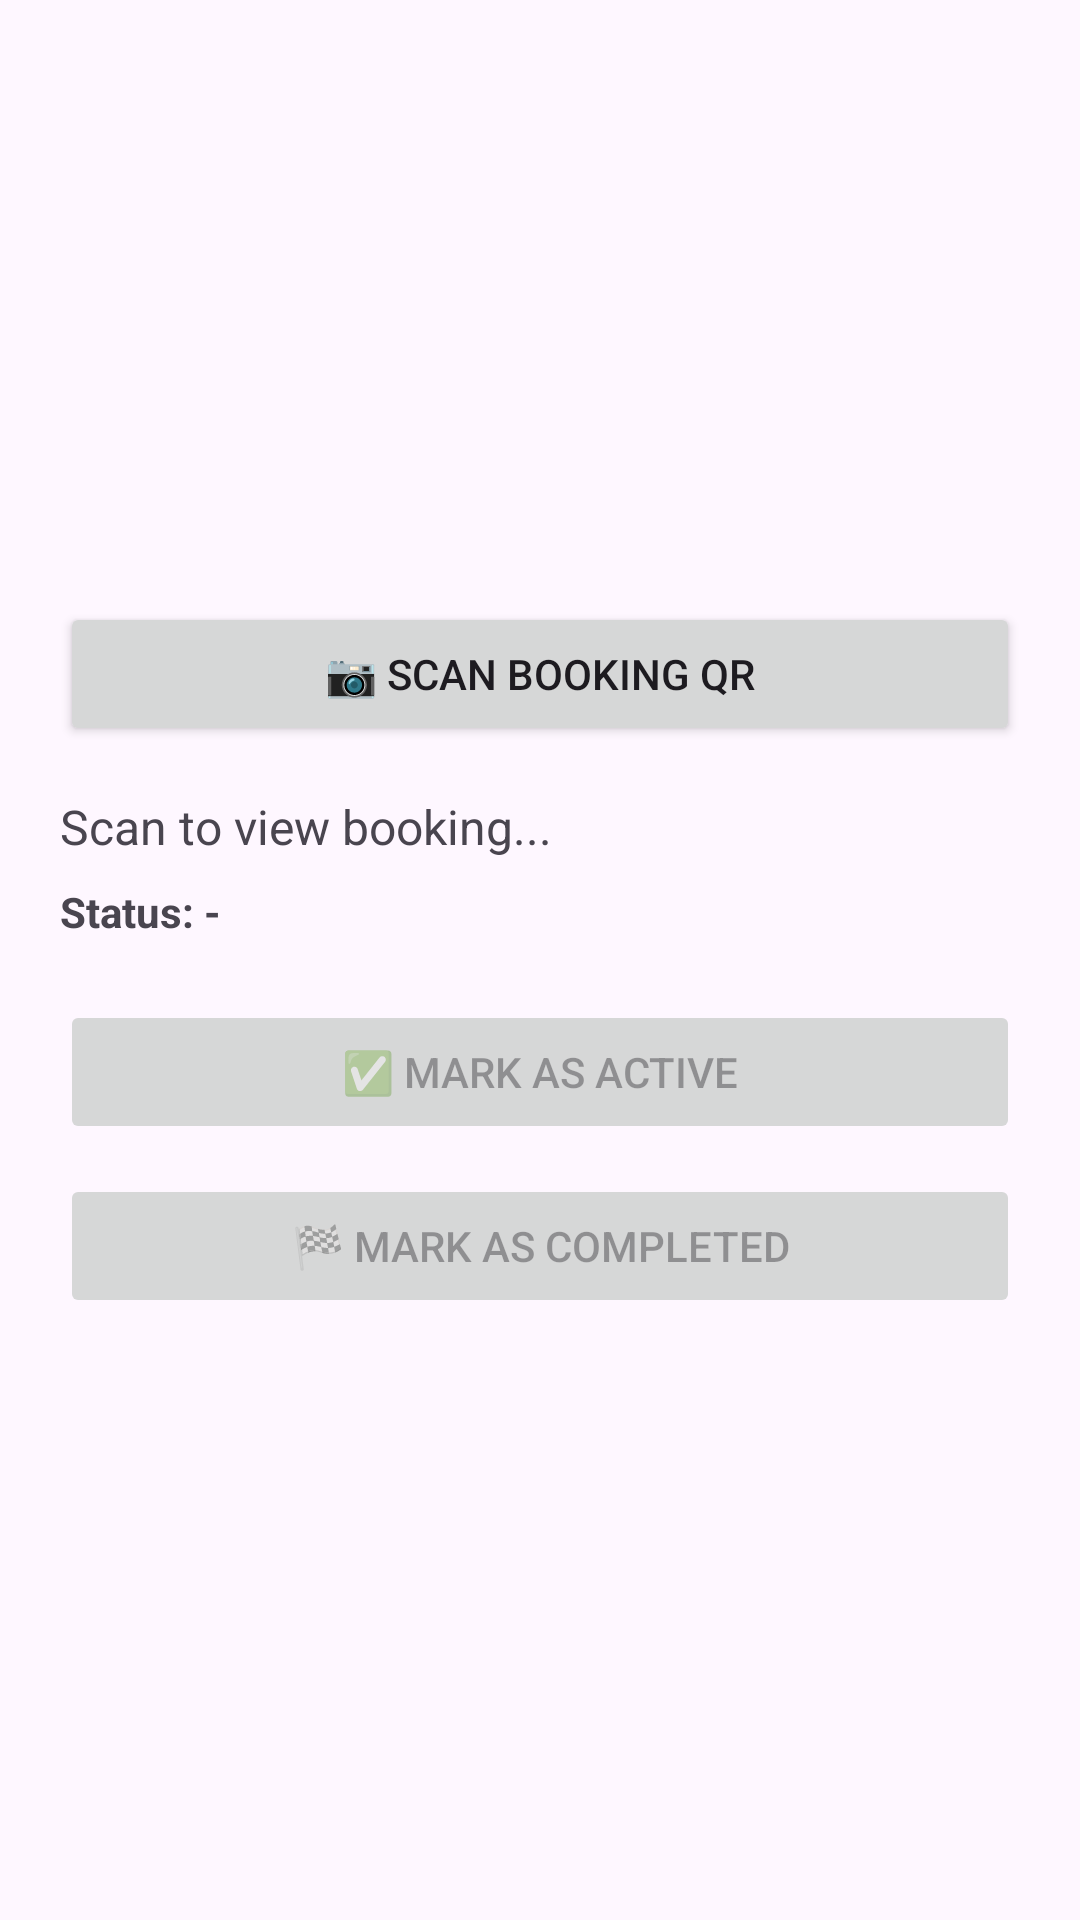

Here is an Android app screen rendered from its layout file. Give the layout XML and the strings, colors and styles it references.
<!-- AndroidManifest.xml: application theme Theme.EVChargingApp -->
<!-- res/layout/activity_evoperator_scan.xml -->
<LinearLayout xmlns:android="http://schemas.android.com/apk/res/android"
    android:orientation="vertical"
    android:padding="20dp"
    android:gravity="center"
    android:layout_width="match_parent"
    android:layout_height="match_parent">

    <Button
        android:id="@+id/btnScan"
        android:text="📷 Scan Booking QR"
        android:layout_width="match_parent"
        android:layout_height="wrap_content"/>

    <TextView
        android:id="@+id/tvResult"
        android:text="Scan to view booking..."
        android:layout_marginTop="16dp"
        android:textSize="16sp"
        android:layout_width="match_parent"
        android:layout_height="wrap_content"/>

    <TextView
        android:id="@+id/tvStatus"
        android:text="Status: -"
        android:textStyle="bold"
        android:layout_marginTop="8dp"
        android:layout_width="match_parent"
        android:layout_height="wrap_content"/>

    <Button
        android:id="@+id/btnConfirmActive"
        android:text="✅ Mark as Active"
        android:layout_marginTop="20dp"
        android:enabled="false"
        android:layout_width="match_parent"
        android:layout_height="wrap_content"/>

    <Button
        android:id="@+id/btnMarkComplete"
        android:text="🏁 Mark as Completed"
        android:layout_marginTop="10dp"
        android:enabled="false"
        android:layout_width="match_parent"
        android:layout_height="wrap_content"/>

</LinearLayout>
<!-- resources referenced by this layout -->
<resources>
  <style name="Theme.EVChargingApp" parent="Base.Theme.EVChargingApp" />
  <style name="Base.Theme.EVChargingApp" parent="Theme.Material3.DayNight.NoActionBar">
          
          
          <item name="android:statusBarColor">@android:color/transparent</item>
          <item name="android:windowLightStatusBar">true</item>
      </style>
</resources>
